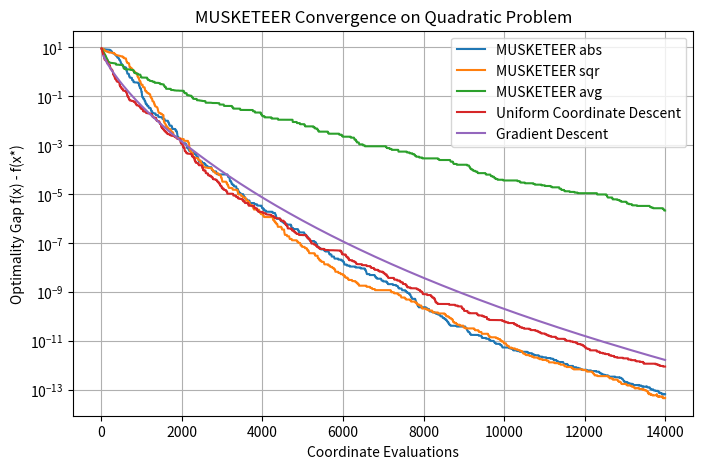

Python code for this plot:
import numpy as np
import matplotlib.pyplot as plt

# -------------------------
# Quadratic Example
# -------------------------
def quadratic_function(x, A, b):
    """
    Quadratic objective: f(x) = 0.5 * x^T A x - b^T x.
    """
    return 0.5 * np.dot(x, A @ x) - np.dot(b, x)

def quadratic_gradient(x, A, b):
    """
    Gradient of the quadratic function: ∇f(x) = A x - b.
    """
    return A @ x - b

# -------------------------
# Descent methods
# -------------------------

def uniform_coordinate_descent(x0, f, grad_f, steps, gamma):
    """
    Uniform coordinate descent.
    At each iteration one coordinate is sampled uniformly and updated.
    """
    x = x0.copy()
    gamma = np.atleast_1d(gamma)
    p = len(x)
    history = []
    coord_evals = []
    eval_count = 0
    for t in range(steps):
        k = np.random.randint(0, p)
        g = grad_f(x, k)
        gamma_t = gamma[t] if t < len(gamma) else gamma[-1]
        x[k] = x[k] - gamma_t * g
        eval_count += 1  # one coordinate evaluation
        history.append(f(x))
        coord_evals.append(eval_count)
    return x, np.array(history), np.array(coord_evals)

def gradient_descent(x0, f, grad_f, steps, gamma):
    """
    Full gradient descent.
    Each iteration uses the full gradient (p coordinate evaluations).
    """
    x = x0.copy()
    history = []
    coord_evals = []
    eval_count = 0
    gamma = np.atleast_1d(gamma)
    for t in range(steps):
        g = grad_f(x)
        gamma_t = gamma[t] if t < len(gamma) else gamma[-1]
        x = x - gamma_t * g
        eval_count += len(x)  # full gradient evaluation counts as p evaluations
        history.append(f(x))
        coord_evals.append(eval_count)
    return x, np.array(history), np.array(coord_evals)

# -------------------------
# MUSKETEER
# -------------------------

def explore_phase(x, d, T, gamma, grad_f, gain_type):
    """
    Exploration phase of MUSKETEER.
    
    For T steps:
      - Sample a coordinate k according to distribution d.
      - Compute the gradient at coordinate k.
      - Update x at coordinate k with an descent step: x[k] = x[k] - gamma * g.
      - Accumulate the gain for coordinate k.
      
    The gain update rule is selected by gain_type:
      - 'avg': raw gradient value,
      - 'abs': absolute value,
      - 'sqr': squared value.
      
    Returns:
      x        : updated iterate after exploration
      gain_vec : vector of averaged gains computed over T steps.
      evals    : number of coordinate evaluations (equals T here).
    """
    gamma = np.atleast_1d(gamma)
    p = len(x)
    gain_vec = np.zeros(p)
    evals = 0
    for t in range(T):
        # Sample a coordinate index k according to distribution d.
        k = np.random.choice(p, p=d)
        g = grad_f(x, k)
        gamma_t = gamma[t] if t < len(gamma) else gamma[-1]
        x[k] = x[k] - gamma_t * g
        
        # Accumulate gain for coordinate k.
        # Importance sampling update: scale the coordinate update by 1/d[k]
        if gain_type == 'abs':
            gain_vec[k] += abs(g) / d[k]
        elif gain_type == 'sqr':
            gain_vec[k] += (g**2) / d[k]
        elif gain_type == 'avg':
            gain_vec[k] += g / d[k]
        else:
            raise ValueError("Invalid gain_type. Use 'avg', 'abs', or 'sqr'.")
        evals += 1
    
    gain_vec /= T
    return x, gain_vec, evals

def exploit_phase(G, gain_phase, n, lambda_n, eta):
    """
    Exploitation phase: update cumulative gains and the sampling distribution.
    
    - Update the cumulative gain G with a running average:
         G_new = G + (gain_phase - G) / (n + 1)
    - Compute a normalized version of G. We use a softmax operator with parameter eta.
    - Mix the softmax probabilities with a uniform distribution using parameter lambda_n:
         d_new = (1 - lambda_n) * softmax(eta * G_new) + lambda_n * (1/p)
    
    Returns:
      d_new : updated coordinate sampling distribution.
      G_new : updated cumulative gain vector.
    """

    G_new = G + (gain_phase - G) / (n + 1)
    exp_etaG = np.exp(eta * G_new)
    softmax = exp_etaG / np.sum(exp_etaG)
    p = len(G_new)
    d_new = (1 - lambda_n) * softmax + lambda_n * (np.ones(p) / p)
    return d_new, G_new

def musketeer(x0, f, grad_f, epochs, T, gamma, lambda_seq, eta, gain_type='abs'):
    """
    Implementation of MUSKETEER algorithm.
    
    Parameters:
      x0        : initial point in R^p.
      f         : objective function.
      grad_f    : function to compute gradient.
      epochs    : number of outer iterations (each with an exploration phase).
      T         : number of exploration steps per epoch (e.g., T ≈ sqrt(p)).
      gamma     : step size for coordinate update.
      lambda_seq: sequence (or constant) controlling the closeness of the
                sampling distribution to the uniform one.
      eta       : softmax parameter for normalizing cumulative gains.
      gain_type : type of gain update ('avg', 'abs', or 'sqr').
      
    Returns:
      x         : final point.
      history   : list of f(x) values recorded after every coordinate evaluation.
      evals     : list of cumulative coordinate evaluations.
    """
    p = len(x0)
    d = np.ones(p) / p          # d0 = (1/p,...,1/p)
    G = np.zeros(p)             # G0 = (0,...,0)
    x = x0.copy()
    gamma = np.atleast_1d(gamma)
    
    history = []
    evals = []
    eval_count = 0

    for n in range(epochs):
        gamma_n = gamma[n * T: (n + 1) * T] if (n + 1) * T < len(gamma) else np.atleast_1d(gamma[-1])
        x, gain_phase, evals_phase = explore_phase(x, d, T, gamma_n, grad_f, gain_type)
        eval_count += evals_phase
        history.append(f(x))
        evals.append(eval_count)
        
        lambda_n = lambda_seq[n] if n < len(lambda_seq) else lambda_seq[-1]
        d, G = exploit_phase(G, gain_phase, n, lambda_n, eta)

    return x, history, evals

# -------------------------
# Testing on a Quadratic Problem
# -------------------------
def run_musketeer_experiment():
    np.random.seed(0)
    p = 50
    # Create a diagonal matrix A with entries linearly spaced between 1 and 10.
    A = np.diag(np.linspace(1, 10, p))
    b = np.random.randn(p)
    
    # Compute the optimum: for a quadratic f(x)=0.5*x^T A x - b^T x, optimum is x* = A^{-1}b.
    x_star = np.linalg.solve(A, b)
    f_star = quadratic_function(x_star, A, b)
    
    # Define the function gap: f(x) - f*.
    f_gap = lambda x: quadratic_function(x, A, b) - f_star
    grad = lambda x: quadratic_gradient(x, A, b)
    grad_coord = lambda x, k: quadratic_gradient(x, A, b)[k]
    
    x0 = np.zeros(p)
    L_max = np.max(np.diag(A))
    # For our quadratic, a full gradient descent would use gamma = 1/L_max.
    epochs = 2000              # number of outer iterations (each with T exploration steps)
    T = int(np.sqrt(p))
    steps = epochs * T
    gamma_0 = 10
    gamma = gamma_0 * p / (gamma_0 * p * L_max + np.arange(steps))   # this is one possible choice; tuning may be required.
    gamma_gd = gamma_0 / (gamma_0 * L_max + np.arange(epochs))
    #gamma = 1.0 / (L_max * p + np.zeros(epochs))

    T = int(np.sqrt(p))       # exploration phase length (as suggested in the paper)
    lambda_seq = 0.1 * np.ones(epochs)  # fixed exploration weight (can also be scheduled, e.g., 1/log(n))
    eta = 1.0                 # softmax parameter for probability update
    gain_type = 'abs'         # choose from 'avg', 'abs', 'sqr'
    
    x_final, history, evals = musketeer(x0, f_gap, grad_coord, epochs, T, gamma, lambda_seq, eta, gain_type)
    x_final, history_sqr, evals_sqr = musketeer(x0, f_gap, grad_coord, epochs, T, gamma, lambda_seq, eta, 'sqr')
    x_final, history_avg, evals_avg = musketeer(x0, f_gap, grad_coord, epochs, T, gamma, lambda_seq, eta, 'avg')
    x_ucd, history_ucd, evals_ucd = uniform_coordinate_descent(x0, f_gap, grad_coord, epochs * T, gamma)
    x_gcd, history_gcd, evals_gcd = gradient_descent(x0, f_gap, grad, int(epochs * T / p), gamma_gd)
    
    print("Final optimality gap: {:.3e}".format(history[-1]))
    plt.figure(figsize=(8, 5))
    plt.semilogy(evals, history, label='MUSKETEER abs')
    plt.semilogy(evals_sqr, history_sqr, label='MUSKETEER sqr')
    plt.semilogy(evals_avg, history_avg, label='MUSKETEER avg')
    plt.semilogy(evals_ucd, history_ucd, label='Uniform Coordinate Descent')
    plt.semilogy(evals_gcd, history_gcd, label='Gradient Descent')
    plt.xlabel('Coordinate Evaluations')
    plt.ylabel('Optimality Gap f(x) - f(x*)')
    plt.title('MUSKETEER Convergence on Quadratic Problem')
    plt.legend()
    plt.grid(True)
    plt.show()
    
if __name__ == "__main__":
    run_musketeer_experiment()
